The GitHub repository ananya-byte/AlzheimerDataset contains a labelled image folder "dataset" with 4 categories: mild dementia, moderate dementia, non-demented, very mild dementia. Examples follow, each with its label.

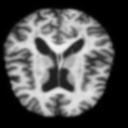
Label: non-demented

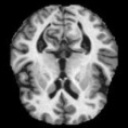
Label: very mild dementia

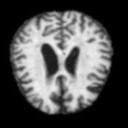
Label: moderate dementia

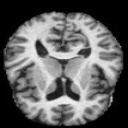
Label: non-demented

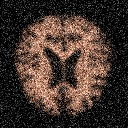
Label: mild dementia

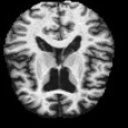
Label: mild dementia
